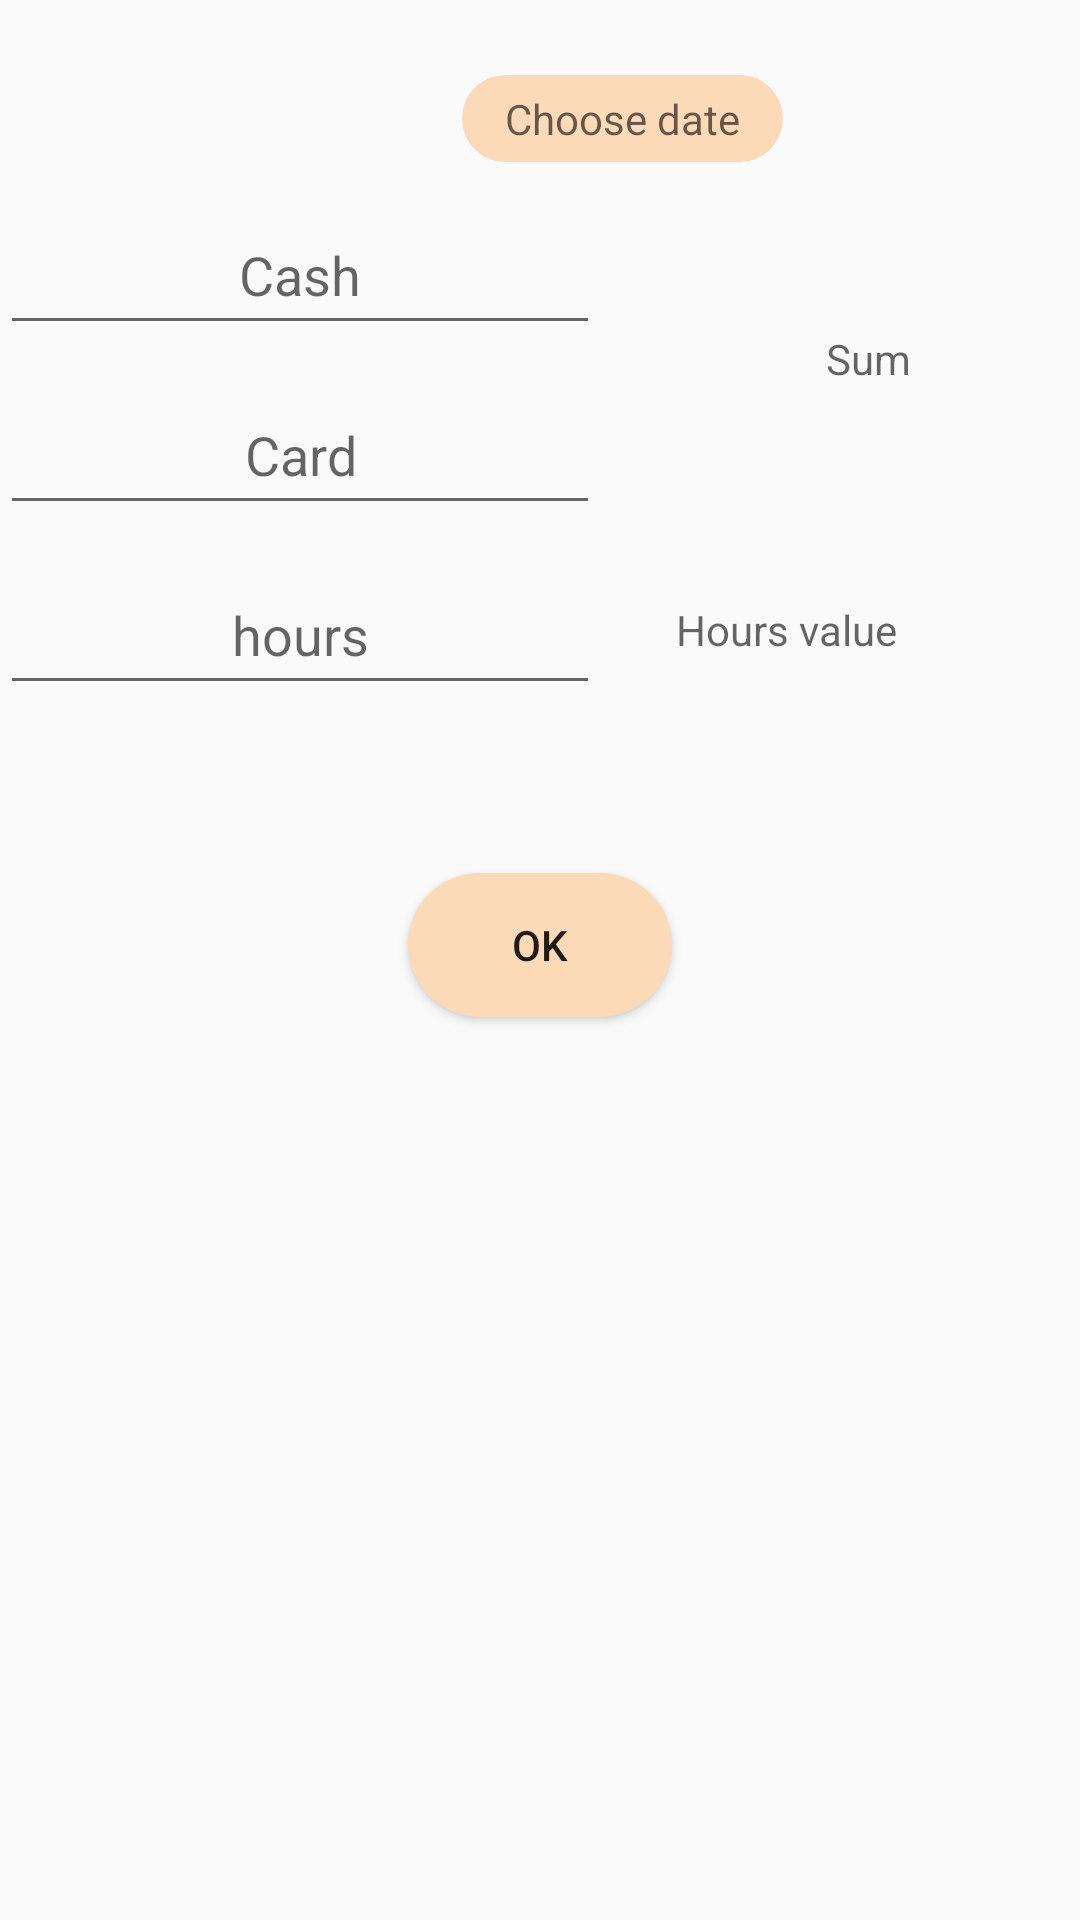

Layout XML and referenced resources for this Android screen:
<!-- AndroidManifest.xml: application theme AppTheme.NoActionBar -->
<!-- res/layout/fragment_addday.xml -->
<?xml version="1.0" encoding="utf-8"?>
<RelativeLayout xmlns:android="http://schemas.android.com/apk/res/android"
    android:layout_width="match_parent" android:layout_height="match_parent"
    android:background="@drawable/gradient_background">

    <EditText
        android:id="@+id/tipCash"
        android:layout_width="200dp"
        android:layout_height="50dp"
        android:layout_alignParentStart="true"
        android:layout_alignParentTop="true"
        android:layout_marginTop="65dp"
        android:ems="10"
        android:gravity="center"
        android:hint="@string/cash"
        android:inputType="number" />

    <TextView
        android:id="@+id/mDisplayDate"
        android:layout_width="107dp"
        android:layout_height="29dp"
        android:layout_alignParentStart="true"
        android:layout_alignParentTop="true"
        android:layout_centerHorizontal="true"
        android:layout_marginStart="154dp"
        android:layout_marginTop="25dp"
        android:background="@drawable/background_shape"
        android:gravity="center"
        android:hint="@string/choose_date" />

    <EditText
        android:id="@+id/tipCard"
        android:layout_width="200dp"
        android:layout_height="50dp"
        android:layout_alignParentStart="true"
        android:layout_alignParentTop="true"
        android:layout_marginTop="125dp"
        android:ems="10"
        android:gravity="center"
        android:hint="@string/card"
        android:inputType="number" />

    <TextView
        android:id="@+id/tipSum"
        android:layout_width="162dp"
        android:layout_height="75dp"
        android:layout_alignStart="@+id/tipCard"
        android:layout_alignParentStart="true"
        android:layout_alignParentTop="true"
        android:layout_alignParentEnd="true"
        android:layout_marginStart="234dp"
        android:layout_marginTop="82dp"
        android:layout_marginEnd="15dp"
        android:gravity="center"
        android:hint="@string/sum" />

    <TextView
        android:id="@+id/hoursValue"
        android:layout_width="136dp"
        android:layout_height="50dp"
        android:layout_alignParentTop="true"
        android:layout_alignParentEnd="true"
        android:layout_marginTop="185dp"
        android:layout_marginEnd="30dp"
        android:gravity="center"
        android:hint="@string/hours_value" />

    <EditText
        android:id="@+id/hours"
        android:layout_width="200dp"
        android:layout_height="50dp"
        android:layout_alignParentStart="true"
        android:layout_alignParentTop="true"
        android:layout_marginTop="185dp"
        android:ems="10"
        android:gravity="center"
        android:hint="@string/hours"
        android:inputType="numberDecimal" />

    <Button
        android:id="@+id/btnOk"
        android:layout_width="wrap_content"
        android:layout_height="wrap_content"
        android:layout_alignParentTop="true"
        android:layout_centerHorizontal="true"
        android:layout_marginTop="291dp"
        android:text="@string/ok"
        android:background="@drawable/background_shape"/>

</RelativeLayout>
<!-- resources referenced by this layout -->
<resources>
  <!-- drawable background_shape (drawable) -->
  <?xml version="1.0" encoding="utf-8"?>
  <shape xmlns:android="http://schemas.android.com/apk/res/android">
  
      <solid android:color="@color/colorLightBrown"/>
      <corners android:radius="30dp"/>
      <stroke android:color="#000"/>
  
  </shape>
  <string name="card">Card</string>
  <string name="cash">Cash</string>
  <string name="choose_date">Choose date</string>
  <string name="hours">hours</string>
  <string name="hours_value">Hours value</string>
  <string name="ok" translatable="false">Ok</string>
  <string name="sum">Sum</string>
  <style name="AppTheme.NoActionBar">
          <item name="windowActionBar">false</item>
          <item name="windowNoTitle">true</item>
      </style>
  <color name="colorLightBrown">#FCDAB7</color>
</resources>
